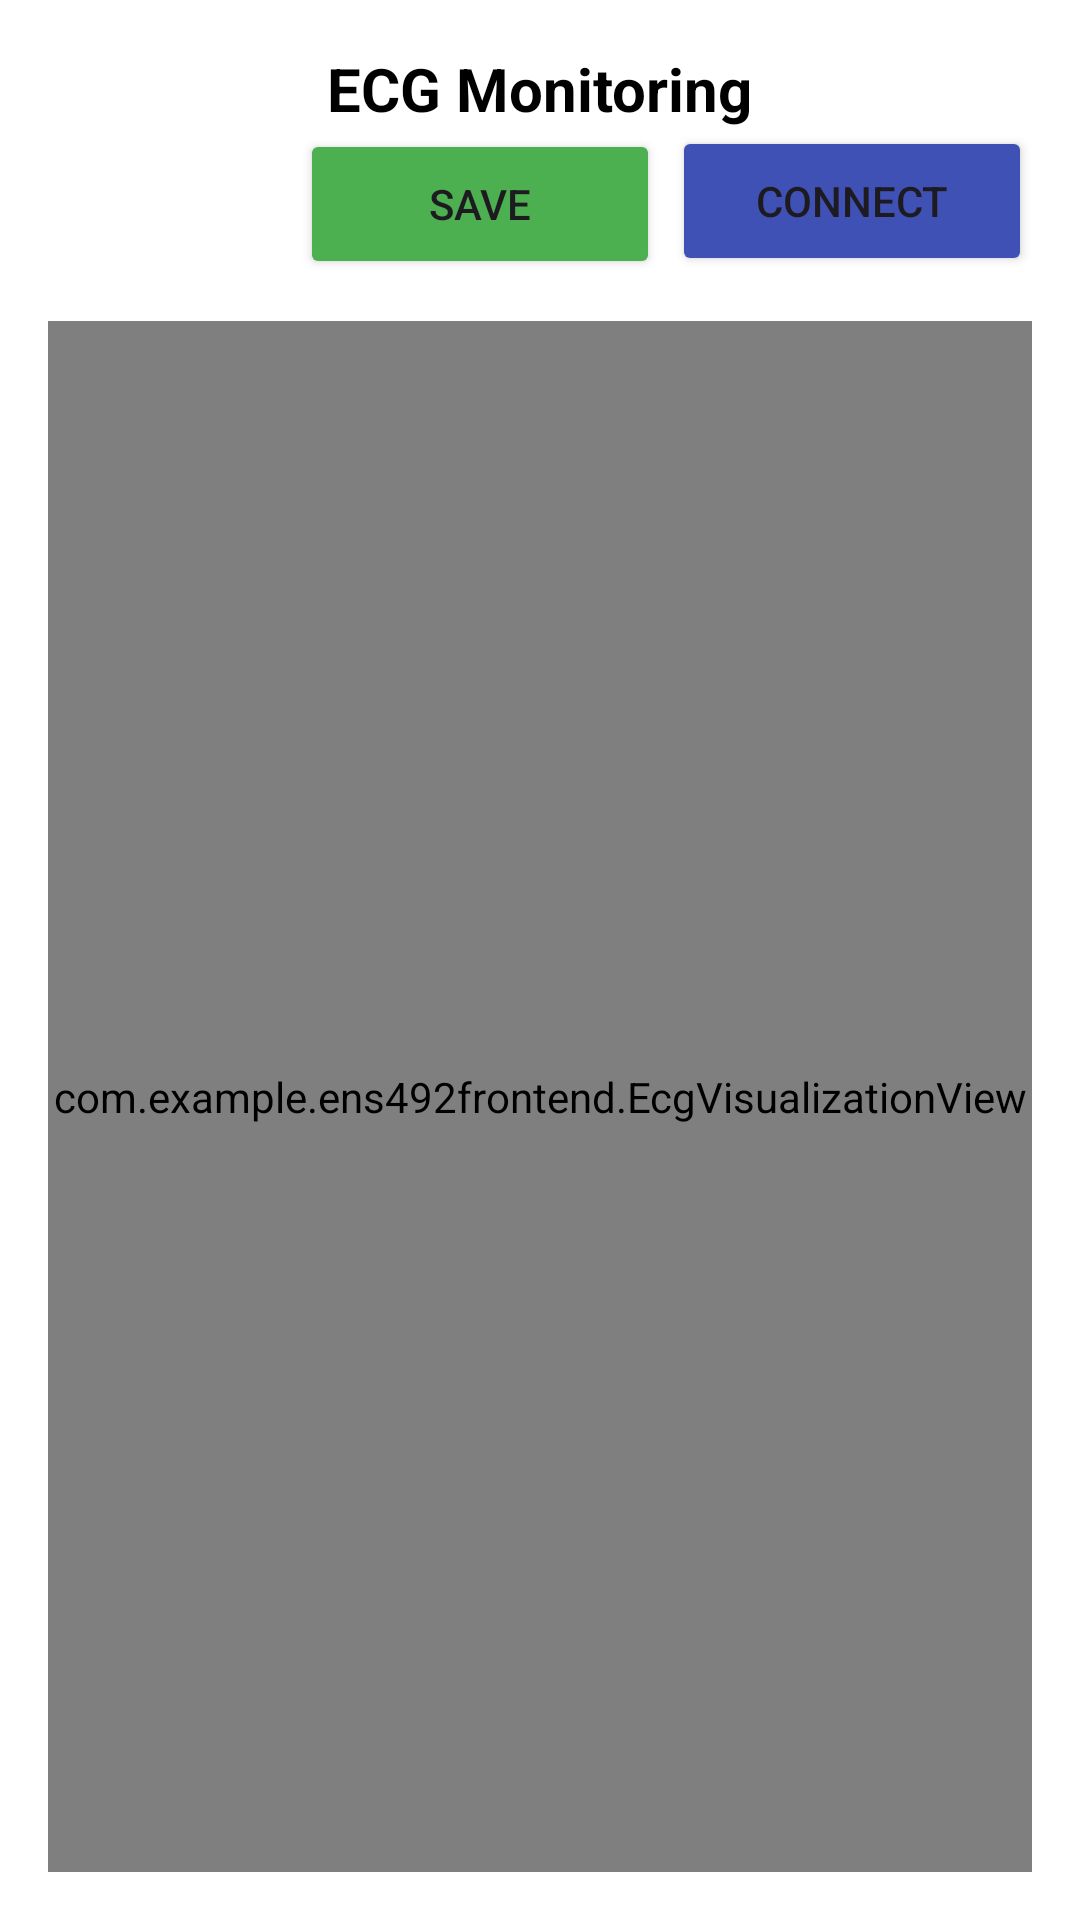

The Android layout XML behind this screen, and the referenced resources:
<!-- AndroidManifest.xml: application theme Theme.ENS492Frontend -->
<!-- res/layout/activity_ecg.xml -->
<?xml version="1.0" encoding="utf-8"?>
<androidx.constraintlayout.widget.ConstraintLayout xmlns:android="http://schemas.android.com/apk/res/android"
    xmlns:app="http://schemas.android.com/apk/res-auto"
    xmlns:tools="http://schemas.android.com/tools"
    android:layout_width="match_parent"
    android:layout_height="match_parent"
    android:background="@android:color/white"
    tools:context=".EcgActivity">

    <TextView
        android:id="@+id/titleText"
        android:layout_width="wrap_content"
        android:layout_height="wrap_content"
        android:layout_marginTop="16dp"
        android:text="ECG Monitoring"
        android:textColor="@color/black"
        android:textSize="20sp"
        android:textStyle="bold"
        app:layout_constraintEnd_toEndOf="parent"
        app:layout_constraintStart_toStartOf="parent"
        app:layout_constraintTop_toTopOf="parent" />

    <Spinner
        android:id="@+id/leadSelector"
        android:layout_width="130dp"
        android:layout_height="48dp"
        android:layout_marginStart="16dp"
        app:layout_constraintStart_toStartOf="parent"
        app:layout_constraintTop_toBottomOf="@id/titleText" />

    <Button
        android:id="@+id/connectButton"
        android:layout_width="120dp"
        android:layout_height="50dp"
        android:layout_marginEnd="16dp"
        android:backgroundTint="#3F51B5"
        android:text="Connect"
        app:layout_constraintBottom_toBottomOf="@id/leadSelector"
        app:layout_constraintEnd_toEndOf="parent"
        app:layout_constraintTop_toTopOf="@id/leadSelector" />

    <Button
        android:id="@+id/saveButton"
        android:layout_width="120dp"
        android:layout_height="50dp"
        android:layout_marginEnd="140dp"
        android:backgroundTint="#4CAF50"
        android:text="Save"
        app:layout_constraintBottom_toBottomOf="@id/leadSelector"
        app:layout_constraintEnd_toEndOf="parent"
        app:layout_constraintTop_toTopOf="@id/leadSelector"
        app:layout_constraintVertical_bias="0.0" />

    <com.example.ens492frontend.EcgVisualizationView
        android:id="@+id/ecgVisualization"
        android:layout_width="0dp"
        android:layout_height="0dp"
        android:layout_margin="16dp"
        app:displayLeadIndex="1"
        app:layout_constraintBottom_toBottomOf="parent"
        app:layout_constraintEnd_toEndOf="parent"
        app:layout_constraintStart_toStartOf="parent"
        app:layout_constraintTop_toBottomOf="@id/leadSelector" />

    <com.google.android.material.card.MaterialCardView
        android:id="@+id/gridOptionsCard"
        android:layout_width="wrap_content"
        android:layout_height="wrap_content"
        android:layout_margin="16dp"
        app:cardCornerRadius="8dp"
        app:cardElevation="4dp"
        app:layout_constraintBottom_toBottomOf="parent"
        app:layout_constraintEnd_toEndOf="parent" />

</androidx.constraintlayout.widget.ConstraintLayout>
<!-- resources referenced by this layout -->
<resources>
  <color name="black">#FF000000</color>
  <style name="Theme.ENS492Frontend" parent="Theme.MaterialComponents.Light.NoActionBar" />
</resources>
